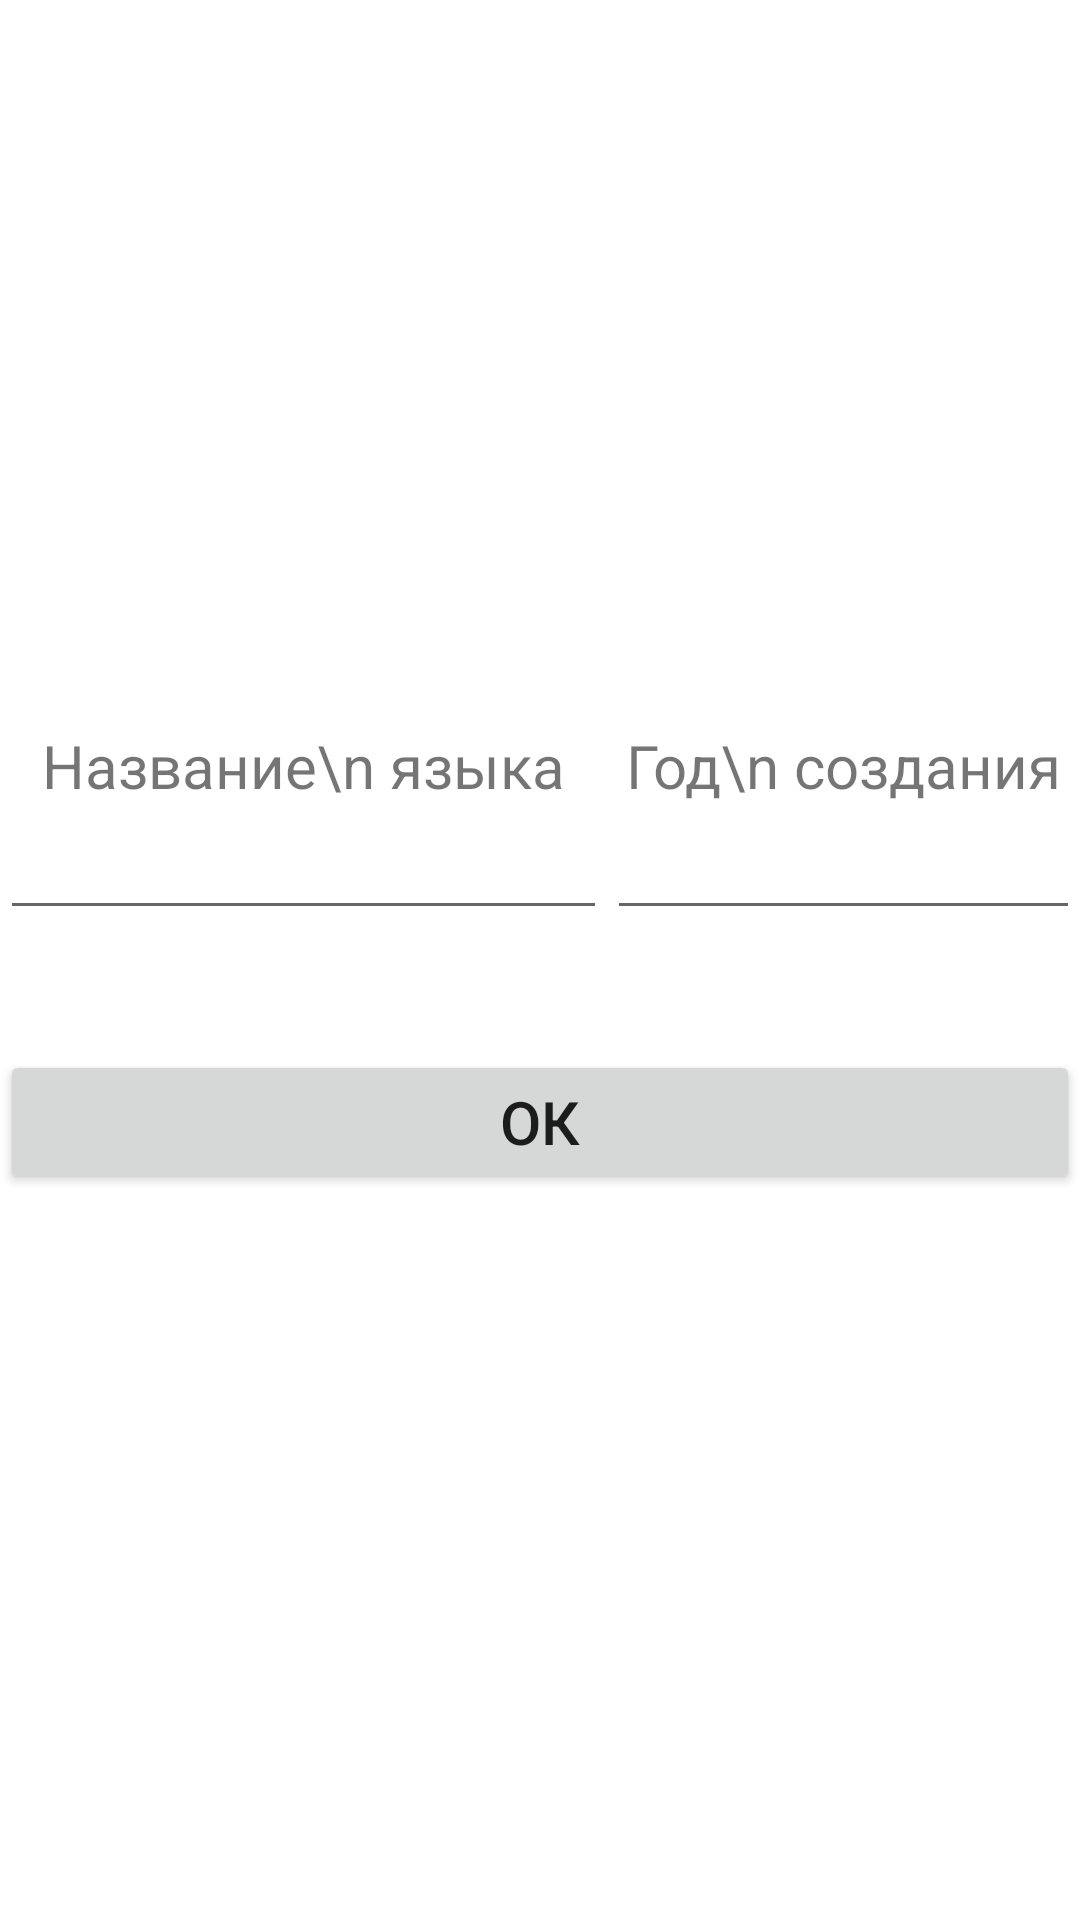

Android layout source for this screen:
<!-- AndroidManifest.xml: application theme Theme.KotlinLabs -->
<!-- res/layout/activity_input.xml -->
<LinearLayout xmlns:android="http://schemas.android.com/apk/res/android"
    xmlns:tools="http://schemas.android.com/tools"
    android:id="@+id/layout1"
    android:layout_width="fill_parent"
    android:layout_height="fill_parent"
    android:gravity="center_vertical"
    android:orientation="vertical"
    tools:context=".InputActivity" >

    <LinearLayout
        android:layout_width="match_parent"
        android:layout_height="wrap_content"
        android:layout_gravity="center_horizontal"
        android:layout_marginBottom="40dp"
        android:weightSum="1" >

        <LinearLayout
            android:layout_width="wrap_content"
            android:layout_height="match_parent"
            android:layout_gravity="left"
            android:layout_weight="0.7"
            android:orientation="vertical" >

            <TextView
                android:id="@+id/textView1"
                android:layout_width="wrap_content"
                android:layout_height="wrap_content"
                android:layout_gravity="center_horizontal"
                android:gravity="center_horizontal"
                android:text="Название\n языка"
                android:textSize="20sp" />

            <EditText
                android:id="@+id/editName"
                android:layout_width="fill_parent"
                android:layout_height="wrap_content"
                android:layout_weight="1" />
        </LinearLayout>

        <LinearLayout
            android:layout_width="wrap_content"
            android:layout_height="match_parent"
            android:layout_gravity="right"
            android:layout_weight="0.3"
            android:orientation="vertical" >

            <TextView
                android:id="@+id/textView2"
                android:layout_width="wrap_content"
                android:layout_height="wrap_content"
                android:layout_gravity="center_horizontal"
                android:gravity="center_horizontal"
                android:text="Год\n создания"
                android:textSize="20sp" />

            <EditText
                android:id="@+id/editYear"
                android:layout_width="match_parent"
                android:layout_height="wrap_content"
                android:layout_weight="1" />

        </LinearLayout>
    </LinearLayout>

    <Button
        android:id="@+id/button"
        android:layout_width="fill_parent"
        android:layout_height="wrap_content"
        android:layout_gravity="bottom"
        android:text="Ок"
        android:textSize="20sp" />

</LinearLayout>
<!-- resources referenced by this layout -->
<resources>
  <style name="Theme.KotlinLabs" parent="Theme.MaterialComponents.DayNight.DarkActionBar">
          
          <item name="colorPrimary">@color/purple_500</item>
          <item name="colorPrimaryVariant">@color/purple_700</item>
          <item name="colorOnPrimary">@color/white</item>
          
          <item name="colorSecondary">@color/teal_200</item>
          <item name="colorSecondaryVariant">@color/teal_700</item>
          <item name="colorOnSecondary">@color/black</item>
          
          <item name="android:statusBarColor" tools:targetApi="l">?attr/colorPrimaryVariant</item>
          
      </style>
  <!-- not gathered from this repository: default colours our renderer supplied (Android Studio template values) -->
  <color name="purple_500">#FF6200EE</color>
  <color name="purple_700">#FF3700B3</color>
  <color name="teal_200">#FF03DAC5</color>
  <color name="teal_700">#FF018786</color>
  <color name="black">#FF000000</color>
  <color name="white">#FFFFFFFF</color>
</resources>
